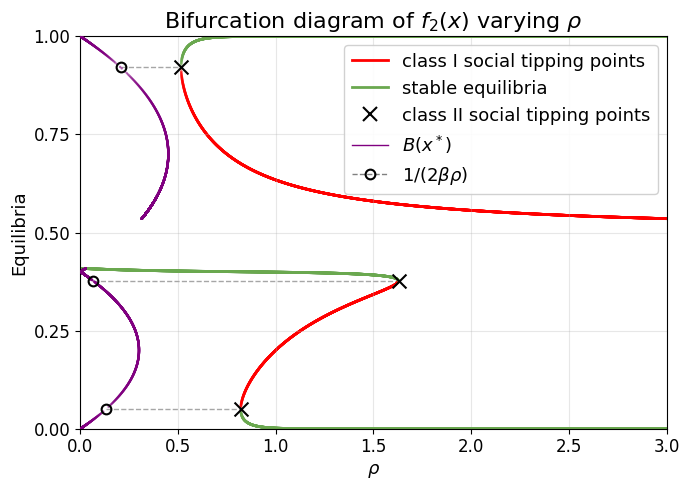

Python code for this plot:
"""
Bifurcation diagram generator for varying ρ parameter.

Parameters: μ=0.54, β=14, W₁=-0.6, W₂=0.3
"""

import numpy as np
import matplotlib.pyplot as plt
from scipy.optimize import brentq, minimize_scalar
from pathlib import Path
from matplotlib.lines import Line2D

# Set Arial font globally
plt.rcParams['font.family'] = 'sans-serif'
plt.rcParams['font.sans-serif'] = ['Arial']
plt.rcParams['axes.unicode_minus'] = False

# Default parameters
DEFAULT_PARAMS = {
    'mu': 0.4,
    'beta': 14,
    'rho': 1,
    'W1': -0.6,
    'W2': 0.3,
}


def response(x, mu, beta, rho, W1, W2):
    """Response function f(x)."""
    mu2 = 1 - mu
    exp1 = np.exp(beta * (W1 + rho * (1 - 2*x)))
    exp2 = np.exp(beta * (W2 + rho * (1 - 2*x)))
    return mu / (1 + exp1) + mu2 / (1 + exp2)


def fixed_point_equation(x, mu, beta, rho, W1, W2):
    """g(x) = f(x) - x."""
    return response(x, mu, beta, rho, W1, W2) - x


def response_derivative(x, mu, beta, rho, W1, W2):
    """Derivative f'(x) for stability analysis."""
    mu2 = 1 - mu
    exp1 = np.exp(beta * (W1 + rho * (1 - 2*x)))
    exp2 = np.exp(beta * (W2 + rho * (1 - 2*x)))
    d1 = 2 * beta * rho * mu * exp1 / (1 + exp1)**2
    d2 = 2 * beta * rho * mu2 * exp2 / (1 + exp2)**2
    return d1 + d2


def calculate_B(x, mu, beta, rho, W1, W2):
    """
    Calculate B(x) = mu*Y1 + (1-mu)*Y2 where Yj = Zj/(1+Zj)^2
    and Zj = exp(beta*(Wj + rho*(1-2x))).
    This appears in the gradient formula: df/dx = 2*beta*rho*B(x).
    """
    mu2 = 1 - mu
    Z1 = np.exp(beta * (W1 + rho * (1 - 2*x)))
    Z2 = np.exp(beta * (W2 + rho * (1 - 2*x)))
    Y1 = Z1 / (1 + Z1)**2
    Y2 = Z2 / (1 + Z2)**2
    return mu * Y1 + mu2 * Y2


def scale_b_to_axis(B_val, param_range):
    """Map raw B(x*) to the native horizontal axis so purple overlays align visually across the four-panel figure."""
    scale = param_range[1] - param_range[0]
    offset = param_range[0]
    return B_val * scale + offset


def find_fixed_points(mu, beta, rho, W1, W2, n_guess=200):
    """Find all fixed points in [0, 1] by scanning for sign changes."""
    x_grid = np.linspace(0, 1, n_guess)
    g_values = fixed_point_equation(x_grid, mu, beta, rho, W1, W2)
    
    fixed_points = []
    for i in range(len(x_grid) - 1):
        if g_values[i] * g_values[i+1] <= 0:
            try:
                root = brentq(fixed_point_equation, x_grid[i], x_grid[i+1],
                              args=(mu, beta, rho, W1, W2))
                fp_deriv = response_derivative(root, mu, beta, rho, W1, W2)
                is_stable = abs(fp_deriv) < 1
                if not any(abs(root - fp[0]) < 1e-6 for fp in fixed_points):
                    fixed_points.append((root, is_stable))
            except ValueError:
                pass
    return sorted(fixed_points, key=lambda x: x[0])


def generate_diagram(output_path='figures/bifurcation_rho_with_B.png', mu_value=0.4):
    """Generate bifurcation diagram for varying ρ."""
    params = DEFAULT_PARAMS.copy()
    params['mu'] = mu_value
    param_range = (0.001, 3)
    n_points = 5000
    n_guess = 1000
    
    param_values = np.linspace(param_range[0], param_range[1], n_points)
    
    stable_x, stable_y = [], []
    unstable_x, unstable_y = [], []
    
    for p_val in param_values:
        p = params.copy()
        p['rho'] = p_val
        fps = find_fixed_points(**p, n_guess=n_guess)
        for fp, is_stable in fps:
            if is_stable:
                stable_x.append(p_val)
                stable_y.append(fp)
            else:
                unstable_x.append(p_val)
                unstable_y.append(fp)
    
    fig, ax = plt.subplots(figsize=(7, 5), dpi=100)
    
    if unstable_x:
        ax.scatter(unstable_x, unstable_y, c='red', s=4, alpha=0.7,
                   zorder=1, edgecolors='none')
    if stable_x:
        ax.scatter(stable_x, stable_y, c='#6aa84f', s=4, alpha=0.7,
                   zorder=2, edgecolors='none')
    
    # Purple overlay: B(x*) scaled to rho axis
    B_x_vals = []
    B_y_vals = []
    for rho_val, x_val in zip(stable_x + unstable_x, stable_y + unstable_y):
        B_val = calculate_B(x_val, params['mu'], params['beta'], rho_val,
                           params['W1'], params['W2'])
        B_x_vals.append(scale_b_to_axis(B_val, param_range))
        B_y_vals.append(x_val)
    
    if B_x_vals:
        ax.scatter(B_x_vals, B_y_vals, c='purple', s=3, alpha=0.6,
                   zorder=4, edgecolors='none', label=r'$B(x^*)$')
    
    # Find intersections where B(x*) = 1/(2*beta*rho)
    all_rho_vals = stable_x + unstable_x
    all_x_vals = stable_y + unstable_y
    
    nearby_threshold = 0.1  # In B units
    threshold_points = []
    for i, (rho_val, x_val) in enumerate(zip(all_rho_vals, all_x_vals)):
        B_val = B_x_vals[i] / 3
        if rho_val <= 0.01:
            continue
        B_crit = 1 / (2 * params['beta'] * rho_val)
        diff = B_val - B_crit
        if abs(diff) < nearby_threshold:
            threshold_points.append((x_val, B_val * 3, rho_val, diff))
    
    threshold_points = sorted(set(threshold_points))
    
    intersection_candidates = []
    for i in range(len(threshold_points) - 1):
        y1, _, rho1, diff1 = threshold_points[i]
        y2, _, rho2, diff2 = threshold_points[i + 1]
        
        # Skip large gaps (different branches)
        if abs(y2 - y1) > 0.2 or abs(rho2 - rho1) > 0.3:
            continue
        
        if diff1 * diff2 < 0:  # Sign change = intersection
            t = abs(diff1) / (abs(diff1) + abs(diff2))
            y_interp = y1 + t * (y2 - y1)
            rho_interp = rho1 + t * (rho2 - rho1)
            intersection_candidates.append((y_interp, rho_interp))
    
    # For each intersection y, solve for exact rho and draw markers
    new_turning_x = []
    new_turning_y = []
    
    for y_val, rho_guess in intersection_candidates:
        def intersection_condition(rho):
            if rho < 0.001:
                return float('inf')
            g_val = fixed_point_equation(y_val, params['mu'], params['beta'],
                                         rho, params['W1'], params['W2'])
            B_val = calculate_B(y_val, params['mu'], params['beta'], rho,
                               params['W1'], params['W2'])
            B_crit = 1 / (2 * params['beta'] * rho)
            return g_val**2 + (B_val - B_crit)**2
        
        lo = max(0.001, rho_guess - 0.2)
        hi = min(3.0, rho_guess + 0.2)
        result = minimize_scalar(intersection_condition, bounds=(lo, hi), method='bounded')
        
        if result.fun < 0.001:
            rho_at_int = result.x
            B_at_int = calculate_B(y_val, params['mu'], params['beta'], rho_at_int,
                                   params['W1'], params['W2'])
            B_scaled = scale_b_to_axis(B_at_int, param_range)
            
            new_turning_x.append(rho_at_int)
            new_turning_y.append(y_val)
            
            # Horizontal dashed line from circle (on purple) to X mark (native)
            ax.plot([B_scaled, rho_at_int], [y_val, y_val],
                   color='grey', linestyle='--', linewidth=1, alpha=0.7, zorder=0)
            # Circle at purple-curve position
            ax.plot(B_scaled, y_val, 'ko', markersize=7, markerfacecolor='none',
                    markeredgewidth=1.5, zorder=5)
    
    if new_turning_x:
        ax.scatter(new_turning_x, new_turning_y, c='black', s=100, marker='x',
                   linewidths=1.5, zorder=3)
    
    ax.set_xlabel(r'$\rho$', fontsize=13)
    ax.set_ylabel('Equilibria', fontsize=13)
    ax.set_title(r'Bifurcation diagram of $f_2(x)$ varying $\rho$', fontsize=16)
    ax.set_xlim(param_range)
    ax.set_ylim(0, 1)
    ax.tick_params(axis='both', labelsize=12)
    
    ax.set_xticks(np.arange(0, 3.01, 0.5))
    ax.set_yticks(np.arange(0, 1.01, 0.25))
    
    legend_elements = [
        Line2D([0], [0], color='red', lw=2, label='class I social tipping points'),
        Line2D([0], [0], color='#6aa84f', lw=2, label='stable equilibria'),
        Line2D([0], [0], color='black', marker='x', markersize=10, markeredgewidth=1.5,
               linestyle='None', label='class II social tipping points'),
        Line2D([0], [0], color='purple', lw=1, label=r'$B(x^*)$'),
        Line2D([0], [0], color='grey', lw=1, linestyle='--', marker='o',
               markersize=7, markerfacecolor='none', markeredgecolor='black',
               markeredgewidth=1.5, label=r'$1/(2\beta\rho)$')
    ]
    ax.legend(handles=legend_elements, loc='upper right', fontsize=13, framealpha=0.9)
    
    ax.grid(True, alpha=0.3)
    plt.tight_layout()
    
    if output_path:
        Path(output_path).parent.mkdir(parents=True, exist_ok=True)
        plt.savefig(output_path, dpi=100, bbox_inches='tight',
                    facecolor='white', edgecolor='none')
        print(f"Saved: {output_path}")
    
    return fig, ax


if __name__ == '__main__':
    generate_diagram()
